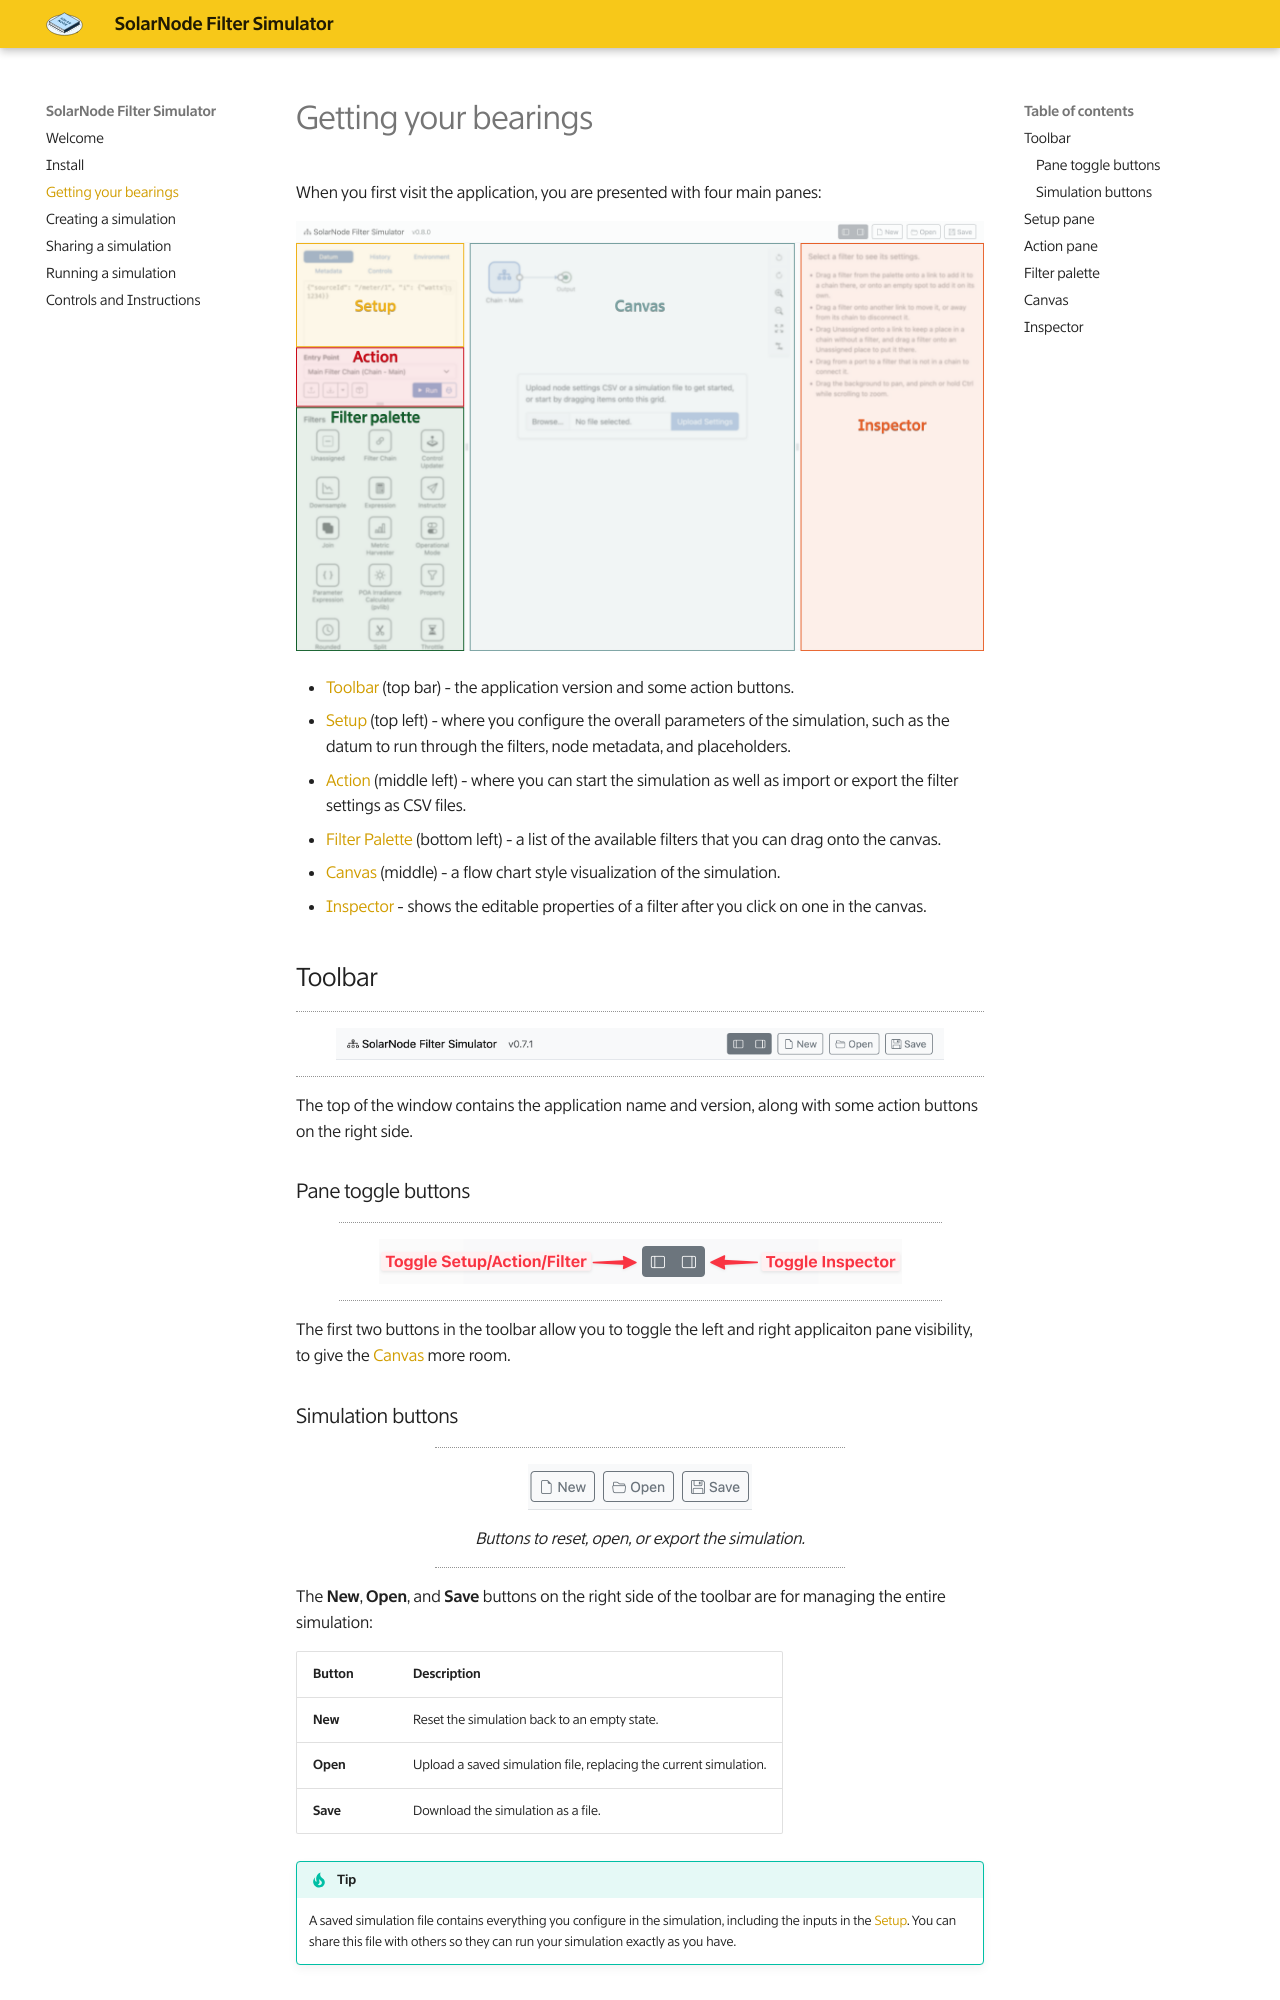

repository: SolarNetwork/solarnode-filter-sim · page: getting-your-bearings/index.html · generator: mkdocs

# Getting your bearings

When you first visit the application, you are presented with four main panes:

![User interface structure diagram](./images/ui-structure@2x.png){width=1440}

* [Toolbar](#toolbar) (top bar) - the application version and some action buttons.
* [Setup](#setup-pane) (top left) - where you configure the overall parameters of the simulation,
  such as the datum to run through the filters, node metadata, and placeholders.
* [Action](#action-pane) (middle left) - where you can start the simulation as well as import or
  export the filter settings as CSV files.
* [Filter Palette](#filter-palette) (bottom left) - a list of the available filters that you can
  drag onto the canvas.
* [Canvas](#canvas) (middle) - a flow chart style visualization of the simulation.
* [Inspector](#inspector) - shows the editable properties of a filter after you click on one in the
  canvas.

## Toolbar

<figure markdown>
![Application toolbar](./images/toolbar@2x.png){width=856}
</figure>

The top of the window contains the application name and version, along with some
action buttons on the right side.

### Pane toggle buttons

<figure markdown>
![Application toolbar pane toggle buttons](./images/toolbar-toggle-buttons-annotated@2x.png){width=523}
</figure>

The first two buttons in the toolbar allow you to toggle the left and right applicaiton pane
visibility, to give the [Canvas](#canvas) more room.
